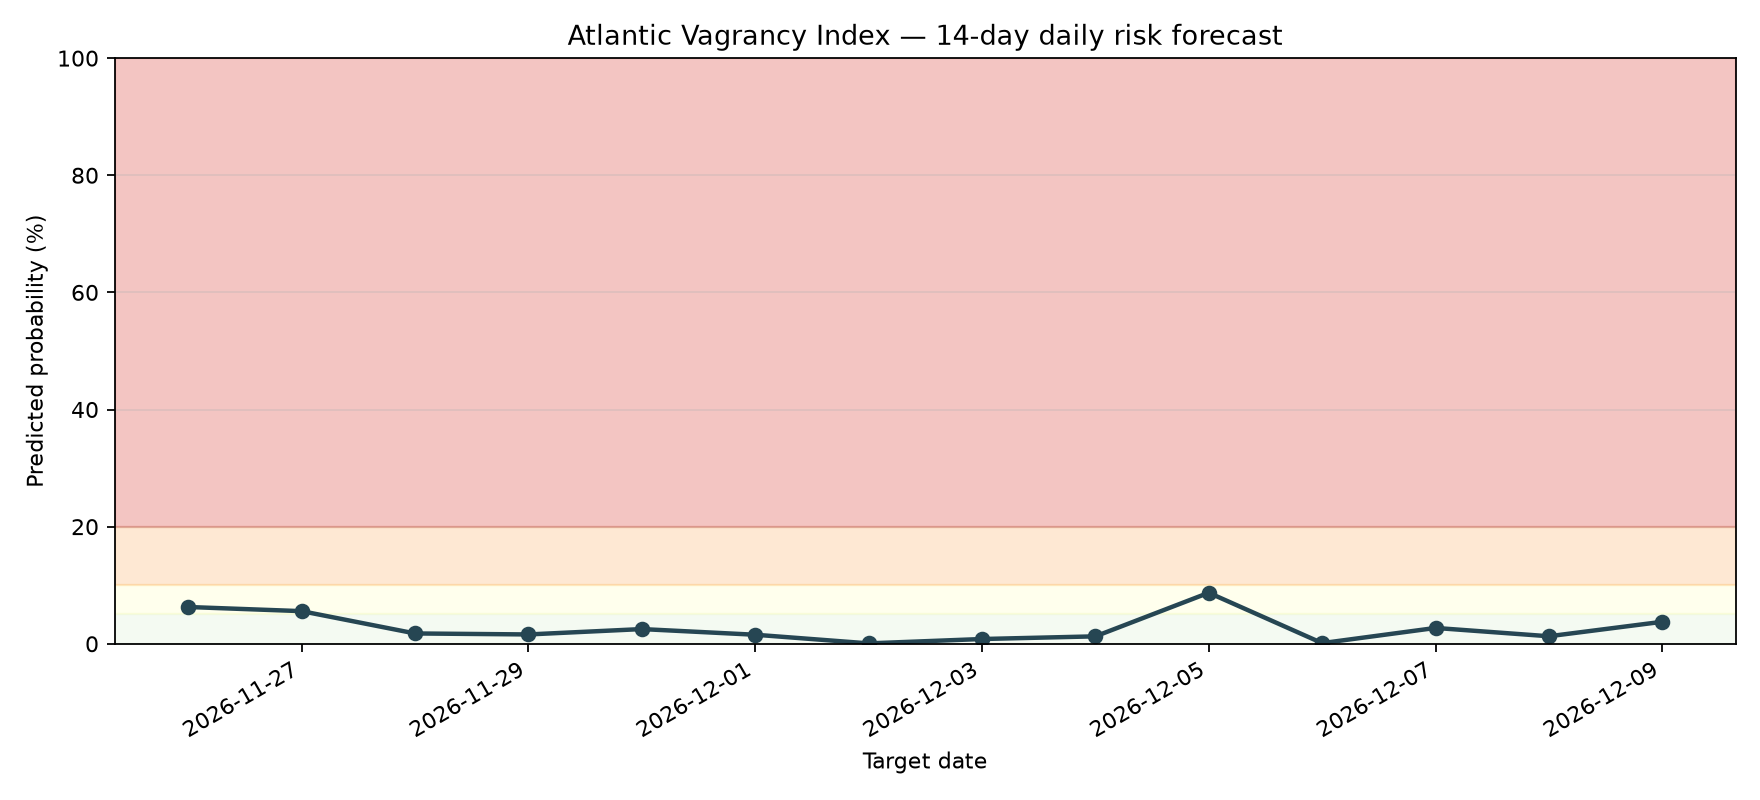

Values plotted in this chart, from the file beside it:
date, probability, risk_level
2026-11-26, 0.06278, MODERATE
2026-11-27, 0.0557, MODERATE
2026-11-28, 0.01762, LOW
2026-11-29, 0.01593, LOW
2026-11-30, 0.0251, LOW
2026-12-01, 0.01543, LOW
2026-12-02, 0.0006667, LOW
2026-12-03, 0.008119, LOW
2026-12-04, 0.01267, LOW
2026-12-05, 0.0871, MODERATE
2026-12-06, 0.001111, LOW
2026-12-07, 0.02702, LOW
2026-12-08, 0.01283, LOW
2026-12-09, 0.03756, LOW
